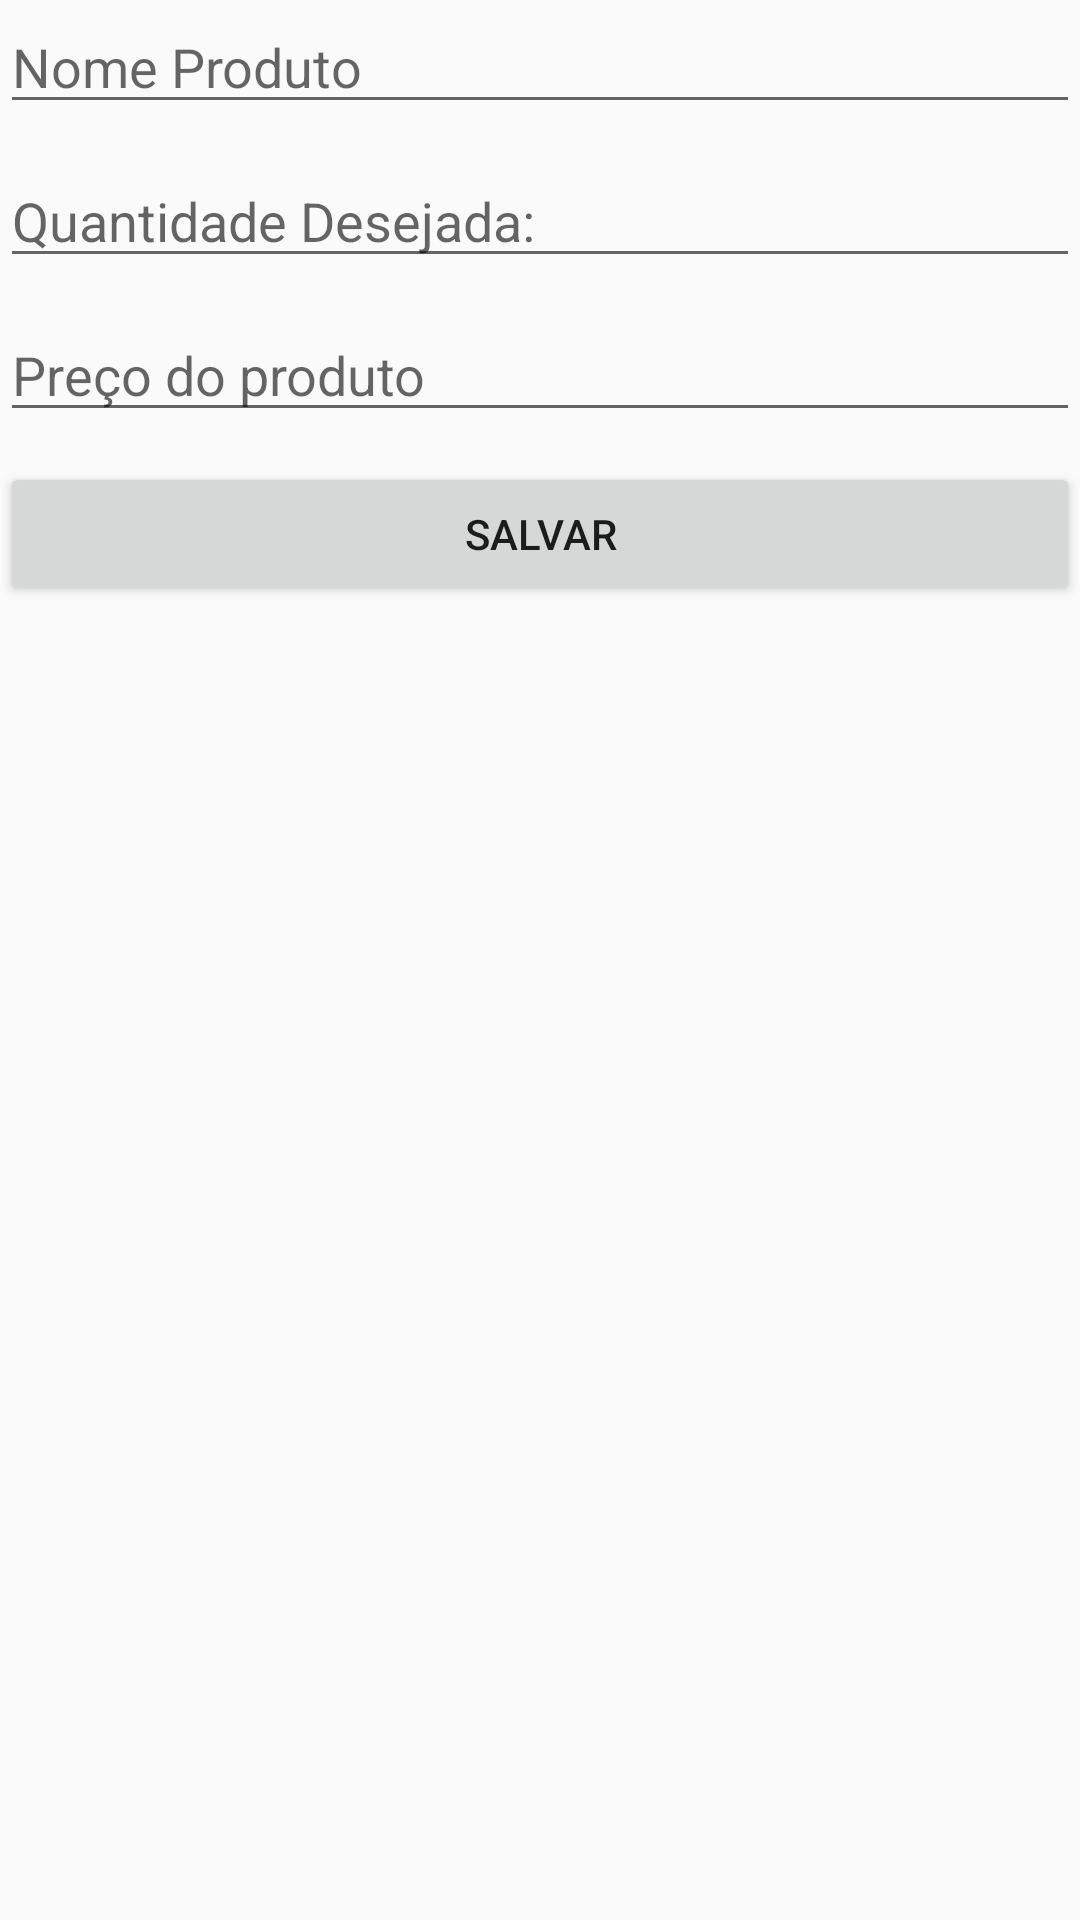

This screen was rendered from an Android layout file. Write that file and the resources it references.
<!-- AndroidManifest.xml: application theme AppTheme -->
<!-- res/layout/activity_produto.xml -->
<?xml version="1.0" encoding="utf-8"?>
<LinearLayout
        xmlns:android="http://schemas.android.com/apk/res/android"
        xmlns:tools="http://schemas.android.com/tools"
        xmlns:app="http://schemas.android.com/apk/res-auto"
        android:layout_width="match_parent"
        android:layout_height="match_parent"
        android:orientation="vertical"
        tools:context=".ActivityProduto">

        <EditText
                android:id="@+id/edtNomeProduto"
                android:hint="Nome Produto"
                android:layout_width="match_parent"
                android:inputType="textPersonName"
                android:layout_height="wrap_content"/>

        <Space android:layout_width="match_parent"
               android:layout_height="10dp"/>

        <EditText
                android:id="@+id/edtQuantidadeProduto"
                android:layout_width="match_parent"
                android:hint="Quantidade Desejada:"
                android:inputType="numberSigned"
                android:layout_height="wrap_content"/>

        <Space android:layout_width="match_parent"
               android:layout_height="10dp"/>

        <EditText
               android:id="@+id/edtPrecoProduto"
               android:layout_width="match_parent"
               android:hint="Preço do produto"
               android:inputType="numberDecimal"
               android:layout_height="wrap_content"/>


        <Space android:layout_width="match_parent"
               android:layout_height="10dp"/>

        <Button
                android:id="@+id/btnSalvarProduto"
                android:text="Salvar"
                android:layout_width="match_parent"
                android:layout_height="wrap_content"/>

</LinearLayout>
<!-- resources referenced by this layout -->
<resources>
  <style name="AppTheme" parent="Theme.AppCompat.Light.DarkActionBar">
          
          <item name="colorPrimary">@color/colorPrimary</item>
          
          <item name="colorPrimaryDark">@color/colorPrimaryDark</item>
          
          <item name="colorAccent">@color/colorAccent</item>
      </style>
  <color name="colorPrimary">#0E1856</color>
  <color name="colorPrimaryDark">#3F51B5</color>
  <color name="colorAccent">#EC0E0E</color>
</resources>
